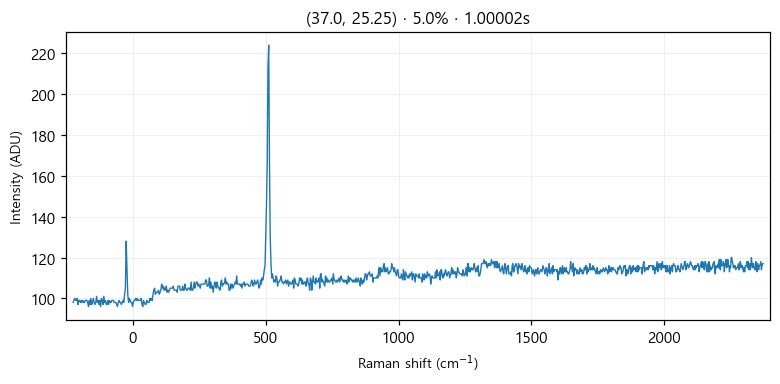

Data behind this chart, as committed beside it:
# laser_power_pct, 5.0
# exposure_time, 1
# laser_nm, 532
# mode, single
pixel_index, raman_shift_cm-1, wavelength_nm, intensity
0, -225.3, 525.7, 98.0
1, -222.2, 525.8, 99.0
2, -219.2, 525.9, 100.0
3, -216.1, 526, 99.0
4, -213, 526.1, 99.0
5, -210, 526.1, 100.0
6, -206.9, 526.2, 97.0
7, -203.8, 526.3, 99.0
8, -200.8, 526.4, 99.0
9, -197.7, 526.5, 98.0
10, -194.7, 526.6, 99.0
11, -191.6, 526.7, 98.0
12, -188.6, 526.7, 99.0
13, -185.5, 526.8, 98.0
14, -182.4, 526.9, 98.0
15, -179.4, 527, 99.0
16, -176.3, 527.1, 99.0
17, -173.3, 527.2, 99.0
18, -170.2, 527.2, 98.0
19, -167.2, 527.3, 96.0
20, -164.2, 527.4, 99.0
21, -161.1, 527.5, 97.0
22, -158.1, 527.6, 100.0
23, -155, 527.7, 97.0
24, -152, 527.8, 98.0
25, -148.9, 527.8, 100.0
26, -145.9, 527.9, 98.0
27, -142.9, 528, 97.0
28, -139.8, 528.1, 98.0
29, -136.8, 528.2, 101.0
30, -133.8, 528.3, 98.0
31, -130.7, 528.3, 99.0
32, -127.7, 528.4, 97.0
33, -124.7, 528.5, 99.0
34, -121.6, 528.6, 96.0
35, -118.6, 528.7, 100.0
36, -115.6, 528.8, 99.0
37, -112.6, 528.9, 97.0
38, -109.5, 528.9, 101.0
39, -106.5, 529, 98.0
40, -103.5, 529.1, 99.0
41, -100.5, 529.2, 97.0
42, -97.44, 529.3, 97.0
43, -94.42, 529.4, 99.0
44, -91.41, 529.4, 97.0
45, -88.39, 529.5, 99.0
46, -85.38, 529.6, 98.0
47, -82.36, 529.7, 98.0
48, -79.35, 529.8, 99.0
49, -76.34, 529.9, 99.0
50, -73.33, 530, 99.0
51, -70.32, 530, 98.0
52, -67.31, 530.1, 98.0
53, -64.3, 530.2, 98.0
54, -61.3, 530.3, 97.0
55, -58.29, 530.4, 96.0
... 968 more rows
